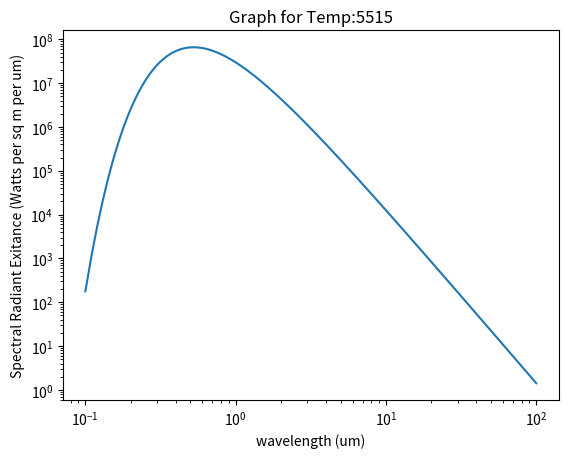
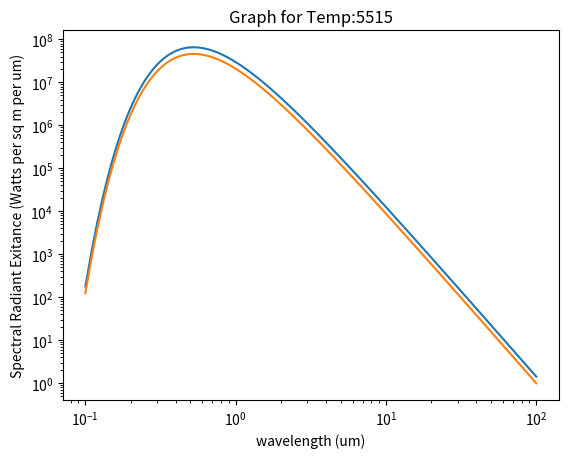
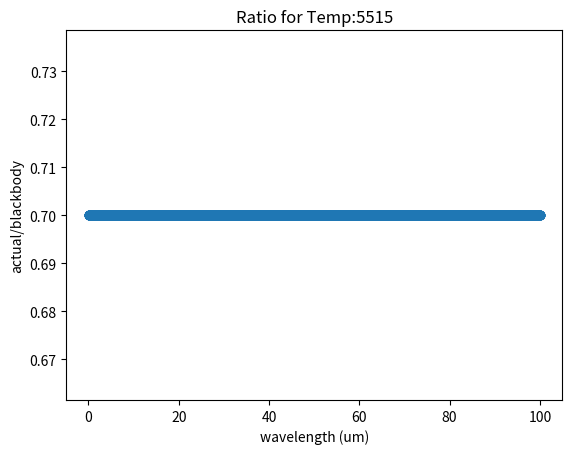

The matplotlib source for these figures, in order:
'''
Created on Sep 3, 2018

@author: cdleong






'''
import logging
import csv
import numpy as np
import math
import matplotlib.pyplot as plt

import decimal
decimal.getcontext().prec = 100

# CONSTANTS
FIRST_RADIATION_CONSTANT = decimal.Decimal(3.742*10.0**8)  # W*um^4*m^-2
SECOND_RADIATION_CONSTANT = decimal.Decimal(1.438*10.0**4)  # um*K
SPEED_OF_LIGHT_MICRONS_PER_SECOND =  decimal.Decimal(3.0*10.0**8*10.0**6) # speed of light in micrometers per second
PLANCK_CONSTANT = decimal.Decimal(6.63*10.0**-34) # J *S
STEFAN_BOLTZMANN_CONSTANT = decimal.Decimal(5.67*10**-8)

class GraybodyEmissivityCalculator(object):
    '''
    classdocs
    '''
    

    def __init__(self):
        '''
        Constructor
        '''
        # setup logging
        self.logger = logging.getLogger()
        handler = logging.StreamHandler()
        formatter = logging.Formatter(
                '%(asctime)s %(name)-12s %(levelname)-8s %(message)s')
        handler.setFormatter(formatter)
        self.logger.addHandler(handler)
        self.logger.setLevel(logging.DEBUG)
        self.logger.info(self)
        self.wavelengths = []
        self.constant_emissivity = decimal.Decimal(1.0)
        self.bbody_memo = {}
        
    def set_emissivity_from_csv(self, csv_path):
        with open(csv_path, newline='') as csv_file:
            csv_reader = csv.reader(csv_file, delimiter=',')
            self.wavelengths = []
            self.emissivities = []
            for row in csv_reader:
                self.wavelengths.append(row[0])
                self.emissivities.append(row[1])
                
        self.wavelengths = self.wavelengths[1:]
        self.emissivities = self.emissivities[1:]
        
        self.wavelengths = [decimal.Decimal(i) for i in self.wavelengths]
        self.emissivities = [decimal.Decimal(i) for i in self.emissivities]

    
    def set_constant_emissivity(self, constant_emissivity):
        self.constant_emissivity = decimal.Decimal(constant_emissivity)
        
    
    
    def calculate_blackbody_exitance_at_temp_and_wavelength(self, wavelength_um, temp_kelvin):
        try:
            return self.bbody_memo[(wavelength_um, temp_kelvin)]
        except:
            wavelength_um = decimal.Decimal(wavelength_um)
            temp_kelvin = decimal.Decimal(temp_kelvin)
            e_exponent = SECOND_RADIATION_CONSTANT/(wavelength_um*temp_kelvin)  
            
            wavelength_raised_to_power = decimal.Decimal(wavelength_um**5)
            
    #         e_raised_to_exponent = math.e**e_exponent # This gets very large sometimes
            e_raised_to_exponent = decimal.Decimal(math.e)**decimal.Decimal(e_exponent) # This gets very large sometimes
            bbody_exitance = decimal.Decimal(FIRST_RADIATION_CONSTANT)/((wavelength_raised_to_power)*(e_raised_to_exponent-decimal.Decimal(1.0)))
            self.bbody_memo[(wavelength_um, temp_kelvin)] = bbody_exitance
            return bbody_exitance
        
        
    def get_actual_emissivity_at_wavelength(self, wavelength_um):
        try:
            index = self.wavelengths.index(wavelength_um)
            return self.emissivities[index]
        except ValueError:
            # We don't have one, just return the constant emissivity
            return self.constant_emissivity
        
    
    def calculate_actual_exitance_from_wavelength_temp_and_emissivity(self, wavelength_um, temp_kelvin, emissivity):        
        return self.calculate_blackbody_exitance_at_temp_and_wavelength(wavelength_um, temp_kelvin)*decimal.Decimal(emissivity)
    
    
    def calculate_actual_exitance_at_temp_and_wavelength(self, wavelength_um, temp_kelvin):
        return self.calculate_blackbody_exitance_at_temp_and_wavelength(wavelength_um, temp_kelvin)*self.get_actual_emissivity_at_wavelength(wavelength_um)
    
    def estimate_black_and_grey_exitances_for_temp(self, temp_kelvin):
        blackbody_exitances = []
        graybody_exitances = []
        ratios = []
        wavelengths_um = self.wavelengths[self.wavelengths.index(1):]
#         wavelengths_um = self.wavelengths[self.wavelengths.index(0.5):]
#         wavelengths_um = self.wavelengths
        for wavelength_um in wavelengths_um:
                        
            # get blackbody emissivity
            blackbody_exitance = self.calculate_blackbody_exitance_at_temp_and_wavelength(wavelength_um, temp_kelvin)
            
            # get actual emissivity
            emissivity = self.get_actual_emissivity_at_wavelength(wavelength_um)
            actual_exitance = self.calculate_actual_exitance_from_wavelength_temp_and_emissivity(wavelength_um, temp_kelvin, emissivity)
            
            blackbody_exitances.append(blackbody_exitance)
            graybody_exitances.append(actual_exitance)
            ratios.append(actual_exitance/blackbody_exitance)
            
            
        return blackbody_exitances, graybody_exitances, wavelengths_um, ratios

    def calculate_total_power_across_all_wavelengths_for_temp_if_blackbody(self, temp_kelvin):
        return STEFAN_BOLTZMANN_CONSTANT*temp_kelvin**4

    def calculate_total_power_across_all_wavelengths_for_temp_if_constant_emissivity(self, temp_kelvin):
        blackbody_power = self.calculate_total_power_across_all_wavelengths_for_temp_if_blackbody(temp_kelvin)
        actual_power = blackbody_power*self.constant_emissivity
        return actual_power
            
    def numerically_integrate_curve(self, x_y_pairs):
        for x_y_pair in x_y_pairs:
            pass # TODO

def graph_wave_ex_temp(wavelengths, exitances, temp_kelvin):
        # Graph it
    plt.figure()
    plt.title(f"Graph for Temp:{temp_kelvin}")
    plt.loglog(wavelengths, exitances)   
    plt.xlabel('wavelength (um)')
    plt.ylabel('Spectral Radiant Exitance (Watts per sq m per um)')    
        
def graph_wave_black_gray_for_temp(wavelengths, blackbody_exitances, graybody_exitances, temp_kelvin):
    # Graph it
    plt.figure()
    plt.title(f"Graph for Temp:{temp_kelvin}")
    plt.loglog(wavelengths, blackbody_exitances)   
    plt.loglog(wavelengths, graybody_exitances)    
    plt.xlabel('wavelength (um)')
    plt.ylabel('Spectral Radiant Exitance (Watts per sq m per um)')
    
        

def graph_ratios(wavelengths, ratios, temp_kelvin):
    # Graph it
    plt.figure()
    plt.title(f"Ratio for Temp:{temp_kelvin}")
    plt.scatter(wavelengths, ratios)
    plt.xlabel('wavelength (um)')
    plt.ylabel('actual/blackbody')    
    

def graph_power_vs_temp(temps_kelvin, powers_for_temps):
# Graph it
    plt.figure()
    plt.title(f"Total Power for each T:")
    plt.scatter(temps_kelvin, powers_for_temps)
    plt.xlabel('Temp (Kelvin)')
    plt.ylabel('Power (W*m^-2)')    
      
def iii_10(my_gec):

    start_wavelength_um = 0.1
    stop_wavelength_um = 5
    wavelength_step_um = 0.01
    temp_kelvin = 2400
    exitances = []
    wavelengths = []
    for wavelength_um in np.arange(start_wavelength_um, stop_wavelength_um, wavelength_step_um):
        
#         print("")
        exitance = my_gec.calculate_blackbody_exitance_at_temp_and_wavelength(wavelength_um, temp_kelvin)
        exitances.append(exitance)
        wavelengths.append(wavelength_um)
    
    max_exitance = np.max(exitances)
    print("exitances: {exitances[100:150]}")
    wavelength_of_max_exitance = wavelengths[exitances.index(max_exitance)]
    print("Max Exitance: {max_exitance}")
    print("Wavelength: {wavelength_of_max_exitance}")
    
    graph_wave_ex_temp(wavelengths, exitances, temp_kelvin)
    plt.show()
    

def III_2(my_gec):
    one_nanometer_in_um = 1 * 10 ** -3
    start_wavelength_um = 0.555 - one_nanometer_in_um
    stop_wavelength_um = 0.555 + one_nanometer_in_um
    wavelength_step_um = 0.000001
    temp_kelvin = 2400
    exitances = []
    wavelengths = []
    for wavelength_um in np.arange(start_wavelength_um, stop_wavelength_um, wavelength_step_um):
        exitance = my_gec.calculate_blackbody_exitance_at_temp_and_wavelength(wavelength_um, temp_kelvin)
        exitances.append(exitance)
        wavelengths.append(wavelength_um)
    
    max_exitance = np.max(exitances)
    print("exitances: {exitances[100:150]}")
    wavelength_of_max_exitance = wavelengths[exitances.index(max_exitance)]
    print("Max Exitance: {max_exitance}")
    print("Wavelength: {wavelength_of_max_exitance}")

def do_c_III_1(my_gec):
    
    

    # computer_problem_c_III_1    
    temps= [300, 600, 900, 1200, 2400, 6000]
    for temp in temps:
        blackbody_exitances, graybody_exitances, wavelengths, ratios = my_gec.estimate_black_and_grey_exitances_for_temp(temp)
        graph_wave_black_gray_for_temp(wavelengths, blackbody_exitances, graybody_exitances, temp)
        graph_ratios(wavelengths, ratios, temp)
                        
    plt.show()
    

def calculate_and_graph_total_power_for_temp_range(my_gec, start_temp_kelvin, stop_temp_kelvin, temp_step_kelvin):
    temps_kelvin = range(start_temp_kelvin, stop_temp_kelvin, temp_step_kelvin)
    powers_for_temps = []
    for cand_temp_kelvin in temps_kelvin:
        power_for_temp = my_gec.calculate_total_power_across_all_wavelengths_for_temp_if_constant_emissivity(cand_temp_kelvin)
        powers_for_temps.append(power_for_temp)
    
    graph_power_vs_temp(temps_kelvin, powers_for_temps)

def get_blackbody_and_graybody_and_ratios_and_graph_them(my_gec, start_wavelength_um, stop_wavelength_um, wavelength_step_um, temp_kelvin):

    blackbody_exitances = []
    graybody_exitances = []
    wavelengths = np.arange(start_wavelength_um, stop_wavelength_um, wavelength_step_um)    
    
    for wavelength_um in wavelengths:
        bbody_exitance = my_gec.calculate_blackbody_exitance_at_temp_and_wavelength(wavelength_um, temp_kelvin)
        blackbody_exitances.append(bbody_exitance)
        
        gbody_exitance = my_gec.calculate_actual_exitance_at_temp_and_wavelength(wavelength_um, temp_kelvin)
        graybody_exitances.append(gbody_exitance)
    
    
    
    ratios = []
    for index, _ in enumerate(wavelengths):
        ratio = graybody_exitances[index]/blackbody_exitances[index]
        ratios.append(ratio)
    
    
    graph_wave_ex_temp(wavelengths, blackbody_exitances, temp_kelvin)
    
    graph_wave_black_gray_for_temp(wavelengths, blackbody_exitances, graybody_exitances, temp_kelvin)
    
    graph_ratios(wavelengths, ratios, temp_kelvin)    
    
if __name__ == '__main__':
    my_gec = GraybodyEmissivityCalculator()
#     my_gec.set_emissivity_from_csv("../data/evansite_emissivity.csv")
    my_gec.set_constant_emissivity(0.7)
    

#     get_blackbody_and_graybody_and_ratios_and_graph_them(my_gec, start_wavelength_um, stop_wavelength_um, wavelength_step_um, temp_kelvin) 
    
    # Check every temperature from 2500 through 6000 in increments of 100K
    start_temp_kelvin = 5000
    stop_temp_kelvin = 6000
    temp_step_kelvin = 10
#     calculate_and_graph_total_power_for_temp_range(my_gec, start_temp_kelvin, stop_temp_kelvin, temp_step_kelvin)
    
    
    start_wavelength_um = decimal.Decimal(0.1)
    stop_wavelength_um = decimal.Decimal(100)
    wavelength_step_um = decimal.Decimal(0.01)
    temp_kelvin = decimal.Decimal(5515)
    get_blackbody_and_graybody_and_ratios_and_graph_them(my_gec, start_wavelength_um, stop_wavelength_um, wavelength_step_um, temp_kelvin)
    
    plt.show()
    
    
#     do_c_III_1(my_gec)
     
     
     
#     III_2(my_gec)
#     iii_10(my_gec)
     
